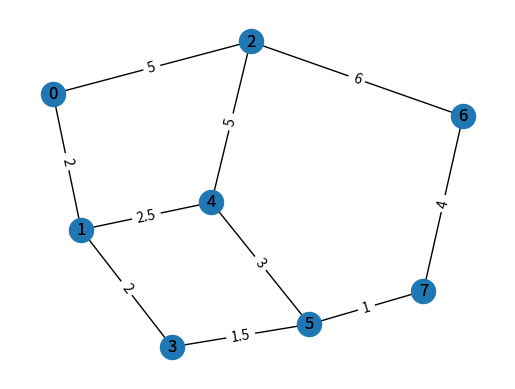

Generate this figure with matplotlib:
import sys
import numpy as np
import networkx as nx
import matplotlib.pyplot as plt
from functools import lru_cache

# スタートを0，ゴールをNとするグラフを仮定
# ノードの数はN+1個
# ノード間には正の重みを持ったパスがあり，2つのノード間のパスは高々1本
# スタートとゴールが繋がっているときは最短経路を表示し，繋がっていない時はエラーを表示する

N = 7

# 存在するパス
# [始点, 終点, 重み]のリストを複数定義する
paths = [
    [0, 1, 2],
    [0, 2, 5],
    [1, 3, 2],
    [1, 4, 2.5],
    [2, 4, 5],
    [3, 5, 1.5],
    [4, 5, 3],
    [2, 6, 6],
    [5, 7, 1],
    [6, 7, 4],
]


# 隣接行列を上記のようなパスのリストに変換する関数
# def matrix_to_paths(m):
#     res = []
#     for i, m_row in enumerate(m):
#         for j, m_elem in enumerate(m_row):
#             if m_elem is not float("inf"):
#                 res.append([i, j, m_elem])
#     return res


# パスのリストを隣接行列へ変換する関数
# def paths_to_matrix(p, n):
#     res = np.ones((n, n)) * float("inf")
#     for elem in p:
#         res[elem[0]][elem[1]] = elem[2]
#     return res


# グラフを表示する関数
def show_graph():
    G = nx.Graph()
    G.add_nodes_from([x for x in range(N + 1)])
    G.add_edges_from([tuple([x[0], x[1], {"label": str(x[2]), "weight": 1 / x[2]}]) for x in paths])
    edge_labels = {(x[0], x[1]):str(x[2]) for x in paths}
    pos = nx.spring_layout(G)
    nx.draw_networkx(G, pos)
    nx.draw_networkx_labels(G, pos)
    nx.draw_networkx_edge_labels(G, pos, edge_labels=edge_labels)
    plt.axis("off")
    plt.show()

show_graph()


# 最小の距離を入れておく配列
min_distance = [0 if i == 0 else float("inf") for i in range(N + 1)]

# 最小の距離を渡した直前のノードを保存する配列
path_from = [0 if i == 0 else -1 for i in range(N + 1)]

# 確定したフラグを入れておく配列
flags = [False for _ in range(N + 1)]


# あるノードが他のノードに対して距離の重みを与える関数
def calc_distance(index):
    global min_distance
    global path_from
    global flags

    # フラグをTrueにして探索開始
    flags[index] = True
    my_distance = min_distance[index]

    # 無向グラフの場合
    to_paths = [([p[1], p[2]] if p[0] == index else [p[0], p[2]]) for p in paths if p[0] == index or p[1] == index]
    # 有向グラフの場合
    # to_paths = [[p[1], p[2]] for p in paths if p[0] == index]

    for p in to_paths:
        d = my_distance + p[1]
        if d < min_distance[p[0]]:
            # 最小値の代入
            min_distance[p[0]] = d
            path_from[p[0]] = index


while False in flags:

    # 確定していない最小の距離を持つノードを探索
    sorted_paths = sorted([[i, d] for i, d in enumerate(min_distance) if not flags[i]], key = lambda x: x[1])
    node = sorted_paths[0][0]

    # ノードの直前ノードが-1なら，到達不可能だったことを示す
    if path_from[node] == -1:
        print("このグラフには到達不可能な場所があります．")
        print("到達不可能ノード :", str([i for i in range(N + 1) if not flags[i]]))
        exit()
    
    # そうでないなら探索
    calc_distance(node)


# 最短経路を辿る関数
@lru_cache(maxsize=2**20)
def follow_path(index):
    if index == 0:
        return "0"
    else:
        return follow_path(path_from[index]) +  " -> " + str(index)

for i in range(N + 1):
    print(follow_path(i))
